Image classification data set "split" (abi131205/EYE_SCLERA_DETECTION on GitHub). Class labels (2): jaundice, normal.

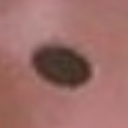
Label: normal

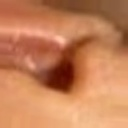
Label: normal

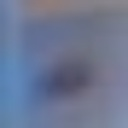
Label: normal

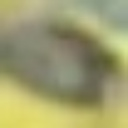
Label: normal

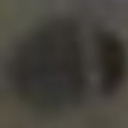
Label: jaundice

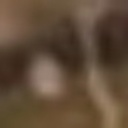
Label: jaundice
